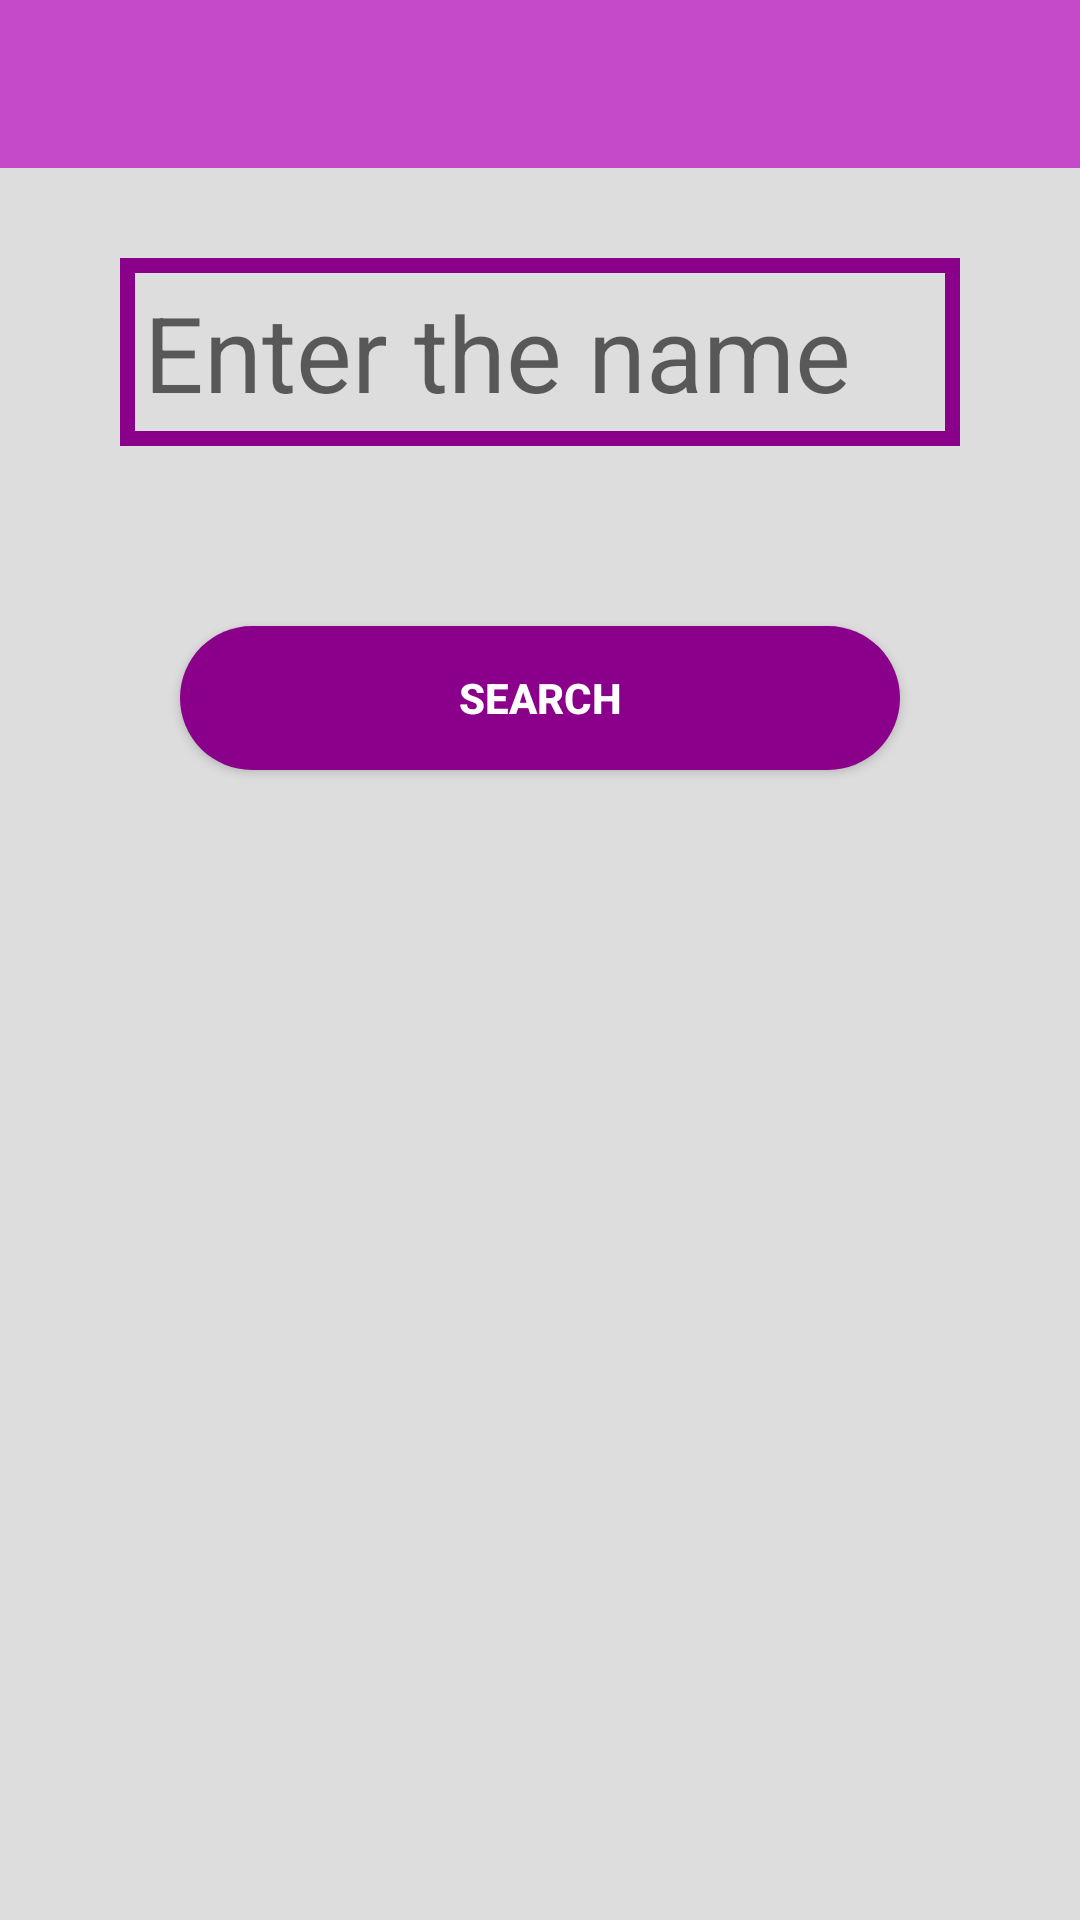

The Android layout XML behind this screen, and the referenced resources:
<!-- AndroidManifest.xml: application theme AppTheme -->
<!-- res/layout/activity_search.xml -->
<?xml version="1.0" encoding="utf-8"?>
<RelativeLayout xmlns:android="http://schemas.android.com/apk/res/android"
    xmlns:app="http://schemas.android.com/apk/res-auto"
    xmlns:tools="http://schemas.android.com/tools"
    android:layout_width="match_parent"
    android:layout_height="match_parent"
    android:background="#dddddd"
    tools:context=".SearchActivity">

    <include
        layout="@layout/app_bar_layout"
        android:id="@+id/tool_search"
        ></include>

    <EditText
        android:id="@+id/search_girdi"
        android:layout_below="@id/tool_search"
        android:layout_marginLeft="40dp"
        android:layout_marginRight="40dp"
        android:layout_marginTop="30dp"
        android:hint="Enter the name"
        android:padding="8dp"
        android:maxLines="2"
        android:textSize="35sp"
        android:background="@drawable/girdiler"
        android:layout_width="match_parent"
        android:layout_height="wrap_content" />
    <Button
        android:id="@+id/search_button"
        android:layout_marginLeft="60dp"
        android:layout_marginRight="60dp"
        android:layout_below="@id/search_girdi"
        android:background="@drawable/butonlar"
        android:layout_marginTop="60dp"
        android:textStyle="bold"
        android:text="Search"
        android:textColor="#FFFFFF"
        android:layout_width="match_parent"
        android:layout_height="wrap_content" />
    <androidx.recyclerview.widget.RecyclerView
        android:id="@+id/search_recycler"
        android:layout_below="@id/search_button"
        android:layout_alignParentStart="true"
        android:layout_width="match_parent"
        android:layout_height="match_parent"></androidx.recyclerview.widget.RecyclerView>

</RelativeLayout>
<!-- res/layout/app_bar_layout.xml (included above) -->
<?xml version="1.0" encoding="utf-8"?>
<androidx.appcompat.widget.Toolbar xmlns:android="http://schemas.android.com/apk/res/android"
    android:layout_width="match_parent"
    android:layout_height="wrap_content"
    xmlns:app="http://schemas.android.com/apk/res-auto"
    android:id="@+id/ana_app_bar"
    android:background="#c54ac9"
    android:theme="@style/ThemeOverlay.AppCompat.Dark.ActionBar"
    app:popupTheme="@style/ThemeOverlay.AppCompat.Light">


</androidx.appcompat.widget.Toolbar>
<!-- resources referenced by this layout -->
<resources>
  <!-- drawable butonlar (drawable) -->
  <?xml version="1.0" encoding="utf-8"?>
  <shape xmlns:android="http://schemas.android.com/apk/res/android">
  
      <solid
          android:color="#8b008b">
      </solid>
      <corners android:radius="30dp"/>
  </shape>
  <!-- drawable girdiler (drawable) -->
  <?xml version="1.0" encoding="utf-8"?>
  <shape xmlns:android="http://schemas.android.com/apk/res/android">
  
      <stroke
          android:color="#8b008b"
          android:width="5dp">
  
      </stroke>
  </shape>
  <style name="AppTheme" parent="Theme.AppCompat.Light.NoActionBar">
          
          <item name="colorPrimary">@color/colorPrimary</item>
          <item name="colorPrimaryDark">@color/colorPrimaryDark</item>
          <item name="colorAccent">@color/colorAccent</item>
      </style>
  <color name="colorPrimary">#006257</color>
  <color name="colorPrimaryDark">#c54ac9</color>
  <color name="colorAccent">#E6E6E6</color>
</resources>
